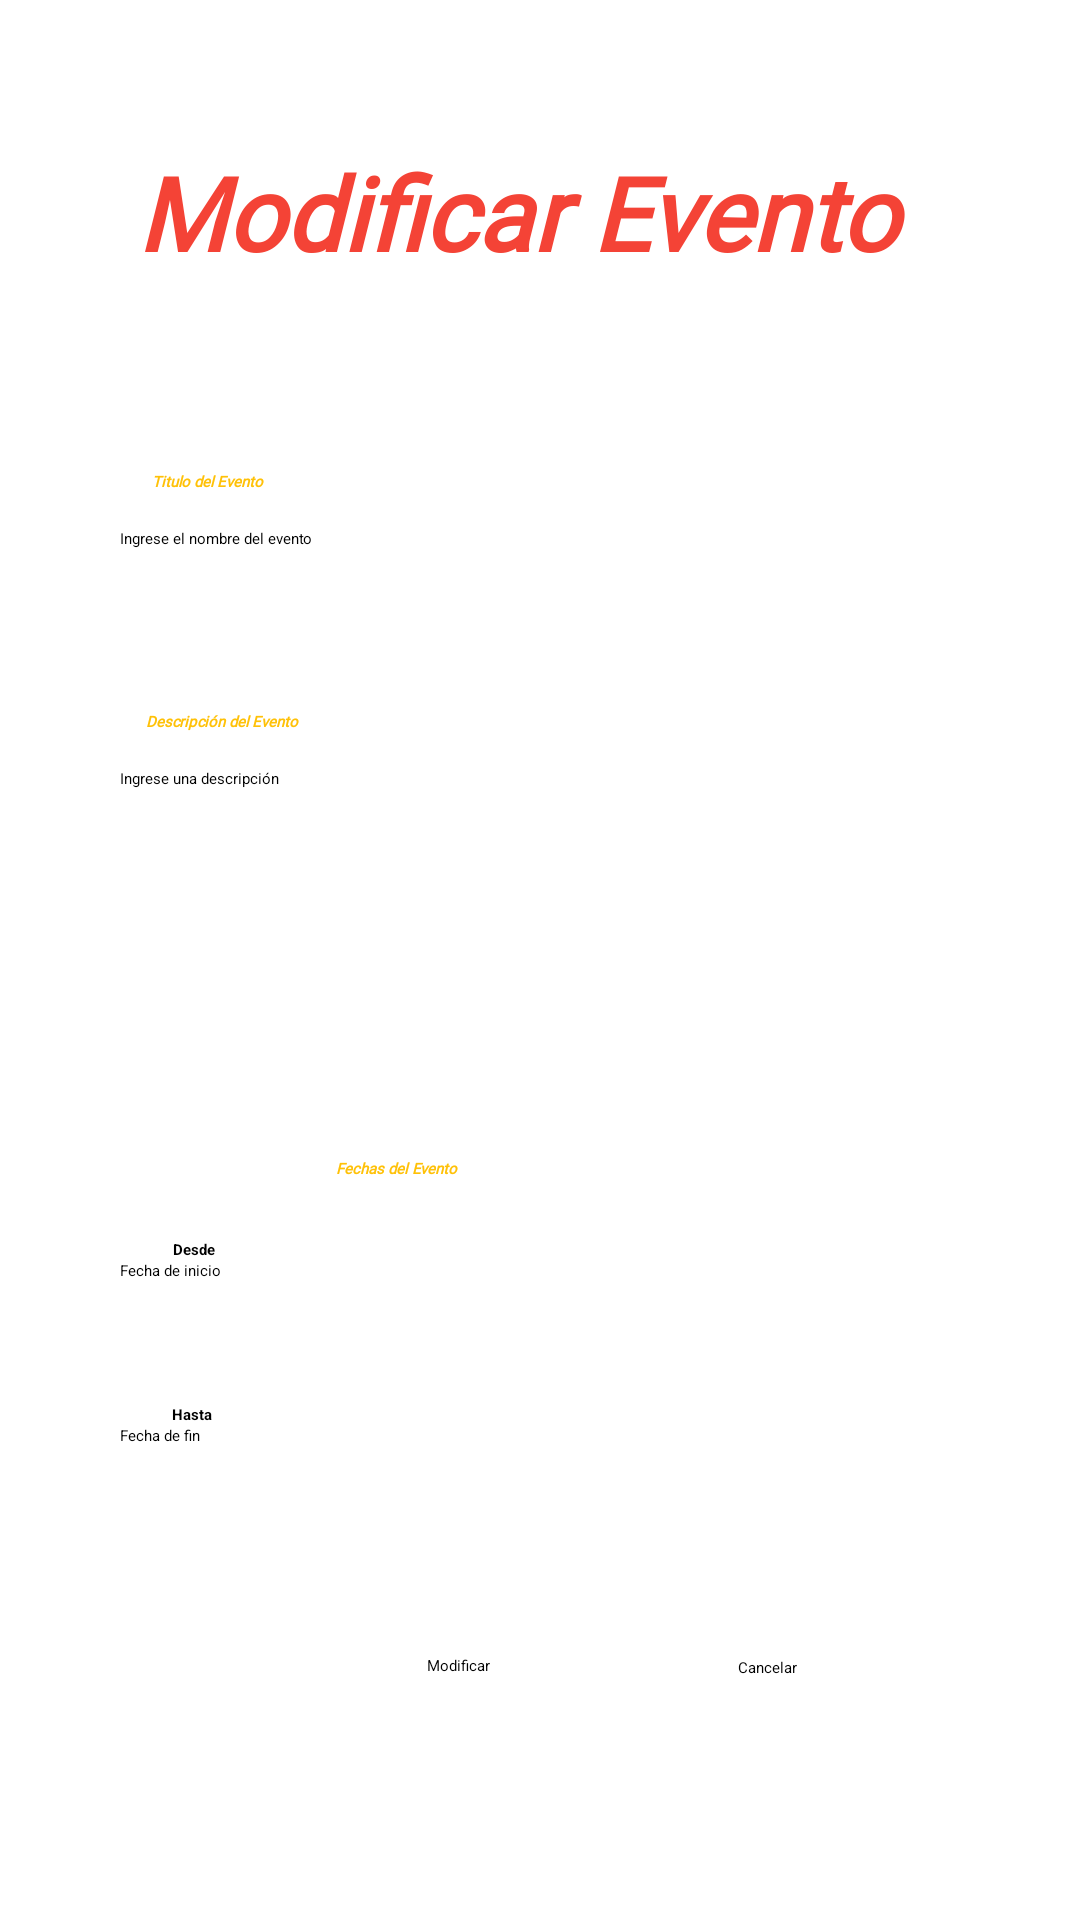

Write the Android layout XML for this screen, with the resource values it uses.
<!-- AndroidManifest.xml: application theme Theme.AppGenda -->
<!-- res/layout/activity_modif_eventos.xml -->
<?xml version="1.0" encoding="utf-8"?>
<androidx.constraintlayout.widget.ConstraintLayout xmlns:android="http://schemas.android.com/apk/res/android"
    xmlns:app="http://schemas.android.com/apk/res-auto"
    xmlns:tools="http://schemas.android.com/tools"
    android:layout_width="match_parent"
    android:layout_height="match_parent"
    tools:context=".Agenda.modifEventos">

    <TextView
        android:id="@+id/textView8"
        android:layout_width="269dp"
        android:layout_height="65dp"
        android:layout_marginTop="48dp"
        android:fontFamily="@font/pacifico"
        android:text="Modificar Evento"
        android:textColor="#F44336"
        android:textSize="34sp"
        android:textStyle="bold|italic"
        app:layout_constraintEnd_toEndOf="parent"
        app:layout_constraintStart_toStartOf="parent"
        app:layout_constraintTop_toTopOf="parent" />

    <EditText
        android:id="@+id/edtNombreEvento"
        android:layout_width="267dp"
        android:layout_height="45dp"
        android:ems="10"
        android:hint="Ingrese el nombre del evento"
        android:inputType="textPersonName"
        app:layout_constraintEnd_toEndOf="parent"
        app:layout_constraintHorizontal_bias="0.43"
        app:layout_constraintStart_toStartOf="parent"
        app:layout_constraintTop_toBottomOf="@+id/textView9" />

    <TextView
        android:id="@+id/textView13"
        android:layout_width="136dp"
        android:layout_height="19dp"
        android:layout_marginTop="24dp"
        android:fontFamily="@font/chelsea_market"
        android:text="Fechas del Evento"
        android:textColor="#FFC107"
        android:textStyle="bold|italic"
        app:layout_constraintEnd_toEndOf="parent"
        app:layout_constraintStart_toStartOf="parent"
        app:layout_constraintTop_toBottomOf="@+id/edtDescripcion" />

    <EditText
        android:id="@+id/edtFechaDesde"
        android:layout_width="267dp"
        android:layout_height="40dp"
        android:ems="10"
        android:hint="Fecha de inicio"
        android:inputType="date"
        app:layout_constraintEnd_toEndOf="parent"
        app:layout_constraintHorizontal_bias="0.43"
        app:layout_constraintStart_toStartOf="parent"
        app:layout_constraintTop_toBottomOf="@+id/tvDesde" />

    <TextView
        android:id="@+id/tvHasta"
        android:layout_width="wrap_content"
        android:layout_height="wrap_content"
        android:layout_marginTop="8dp"
        android:text="Hasta"
        android:textStyle="bold"
        app:layout_constraintEnd_toEndOf="parent"
        app:layout_constraintHorizontal_bias="0.165"
        app:layout_constraintStart_toStartOf="parent"
        app:layout_constraintTop_toBottomOf="@+id/edtFechaDesde" />

    <TextView
        android:id="@+id/tvDesde"
        android:layout_width="wrap_content"
        android:layout_height="wrap_content"
        android:layout_marginTop="8dp"
        android:text="Desde"
        android:textStyle="bold"
        app:layout_constraintEnd_toEndOf="parent"
        app:layout_constraintHorizontal_bias="0.167"
        app:layout_constraintStart_toStartOf="parent"
        app:layout_constraintTop_toBottomOf="@+id/textView13" />

    <EditText
        android:id="@+id/edtFechaHasta"
        android:layout_width="267dp"
        android:layout_height="40dp"
        android:ems="10"
        android:hint="Fecha de fin"
        android:inputType="date"
        app:layout_constraintEnd_toEndOf="parent"
        app:layout_constraintHorizontal_bias="0.43"
        app:layout_constraintStart_toStartOf="parent"
        app:layout_constraintTop_toBottomOf="@+id/tvHasta" />

    <TextView
        android:id="@+id/textView9"
        android:layout_width="125dp"
        android:layout_height="19dp"
        android:layout_marginTop="44dp"
        android:fontFamily="@font/chelsea_market"
        android:text="Titulo del Evento"
        android:textColor="#FFC107"
        android:textStyle="bold|italic"
        app:layout_constraintEnd_toEndOf="parent"
        app:layout_constraintHorizontal_bias="0.216"
        app:layout_constraintStart_toStartOf="parent"
        app:layout_constraintTop_toBottomOf="@+id/textView8" />

    <TextView
        android:id="@+id/textView12"
        android:layout_width="173dp"
        android:layout_height="19dp"
        android:layout_marginTop="16dp"
        android:fontFamily="@font/chelsea_market"
        android:text="Descripción del Evento"
        android:textColor="#FFC107"
        android:textStyle="bold|italic"
        app:layout_constraintEnd_toEndOf="parent"
        app:layout_constraintHorizontal_bias="0.26"
        app:layout_constraintStart_toStartOf="parent"
        app:layout_constraintTop_toBottomOf="@+id/edtNombreEvento" />

    <EditText
        android:id="@+id/edtDescripcion"
        android:layout_width="267dp"
        android:layout_height="106dp"
        android:ems="10"
        android:hint="Ingrese una descripción"
        android:inputType="textPersonName"
        app:layout_constraintEnd_toEndOf="parent"
        app:layout_constraintHorizontal_bias="0.43"
        app:layout_constraintStart_toStartOf="parent"
        app:layout_constraintTop_toBottomOf="@+id/textView12" />

    <Button
        android:id="@+id/btnGuardar"
        android:layout_width="wrap_content"
        android:layout_height="wrap_content"
        android:layout_marginTop="36dp"
        android:text="Modificar"
        app:layout_constraintBottom_toBottomOf="parent"
        app:layout_constraintEnd_toStartOf="@+id/btnCancelar"
        app:layout_constraintHorizontal_bias="0.632"
        app:layout_constraintStart_toStartOf="parent"
        app:layout_constraintTop_toBottomOf="@+id/edtFechaHasta"
        app:layout_constraintVertical_bias="0.009" />

    <Button
        android:id="@+id/btnCancelar"
        android:layout_width="wrap_content"
        android:layout_height="wrap_content"
        android:layout_marginTop="36dp"
        android:text="Cancelar"
        app:layout_constraintBottom_toBottomOf="parent"
        app:layout_constraintEnd_toEndOf="parent"
        app:layout_constraintHorizontal_bias="0.723"
        app:layout_constraintStart_toStartOf="parent"
        app:layout_constraintTop_toBottomOf="@+id/edtFechaHasta"
        app:layout_constraintVertical_bias="0.018" />

</androidx.constraintlayout.widget.ConstraintLayout>
<!-- resources referenced by this layout -->
<resources>
  <style name="Theme.AppGenda" parent="Theme.MaterialComponents.DayNight.DarkActionBar">
          
          <item name="colorPrimary">@color/purple_500</item>
          <item name="colorPrimaryVariant">@color/purple_700</item>
          <item name="colorOnPrimary">@color/white</item>
          
          <item name="colorSecondary">@color/teal_200</item>
          <item name="colorSecondaryVariant">@color/teal_200</item>
          <item name="colorOnSecondary">@color/black</item>
          
          <item name="android:statusBarColor" tools:targetApi="l">?attr/colorPrimaryVariant</item>
          
      </style>
  <color name="purple_500">#f44336</color>
  <color name="purple_700">#88001b</color>
  <color name="white">#fff200</color>
  <color name="teal_200">#f44336</color>
  <color name="black">#FF000000</color>
</resources>
